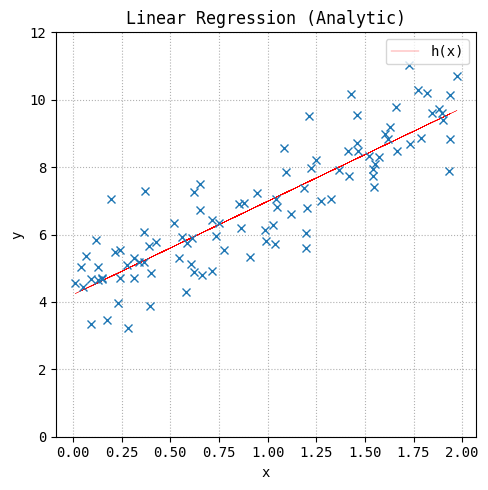

This chart was generated by the following Python code:
#!/usr/bin/env python3

import numpy as np
import matplotlib.pyplot as plt

from matplotlib import rcParams

rcParams['font.family'] = 'monospace'

def mse(w, x, y_pred, y):
    k = len(y)
    return (1 / (2 * k)) * np.sum(np.square(y_pred - y))

def weights(x, y):
    k = np.size(x)

    mean_x, mean_y = np.mean(x), np.mean(y)
    SS_xy = np.sum(y * x) - k * mean_y * mean_x
    SS_xx = np.sum(x * x) - k * mean_x * mean_x

    w_1 = SS_xy / SS_xx
    w_0 = mean_y - w_1 * mean_x

    return w_0, w_1

def plot_regression(x, y):
    w = weights(x, y)
    y_pred = w[0] + w[1] * x
    error = mse(w, x, y_pred, y)

    print("Error: {:.4}".format(error))
    print("Weights: {:.4} {:.4}".format(w[0], w[1]))

    _, ax = plt.subplots(figsize=(5, 5))

    ax.plot(x, y_pred, 'r-', linewidth=.25, antialiased=True)
    ax.plot(x, y, 'x')

    ax.set_xlabel('x')
    ax.set_ylabel('y')
    ax.legend([ "h(x)" ])
    ax.set_ylim([0, 12])

    plt.title("Linear Regression (Analytic)")
    plt.grid(linestyle='dotted')
    plt.tight_layout()

    plt.savefig("analytic.pdf", format="pdf")

if __name__ == "__main__":
    np.random.seed(42)

    x = 2 * np.random.rand(100, 1)
    y = 4 + 3 * x + np.random.randn(100, 1)

    plot_regression(x, y)
